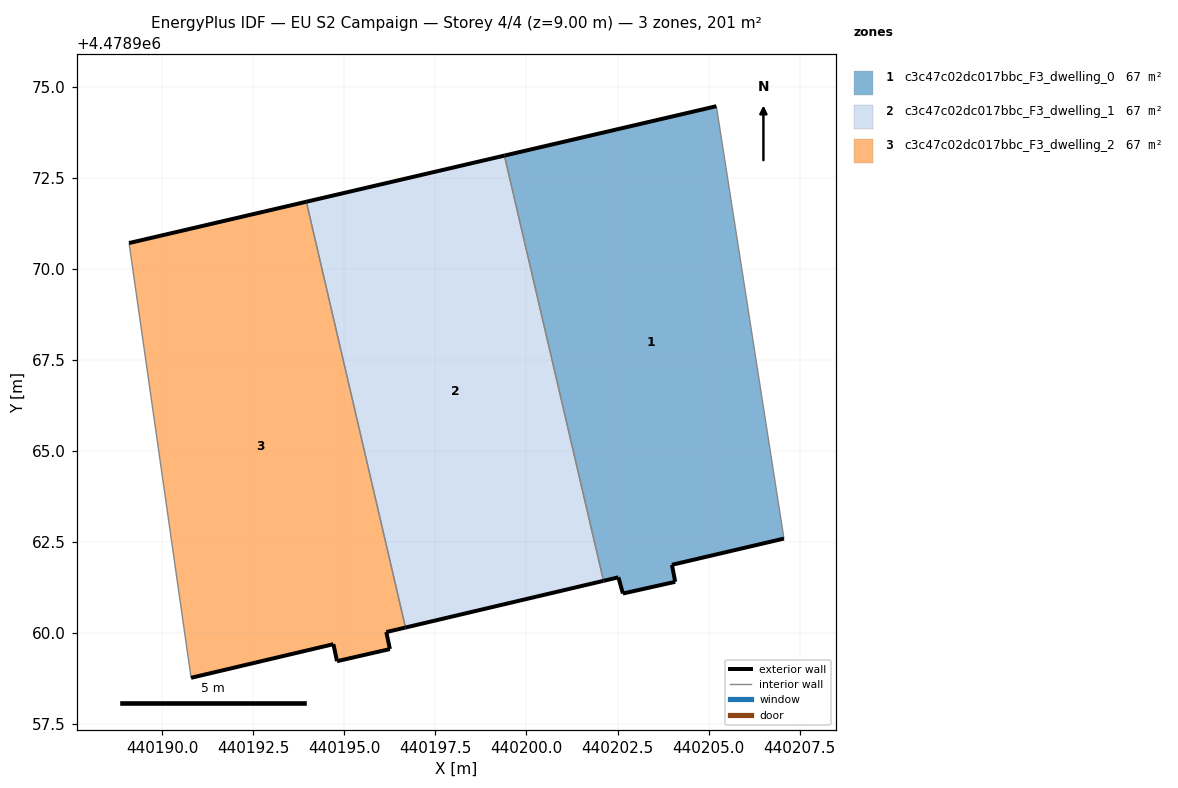
=== STOREY PLAN SPEC (per zone: floor XY polygon, exterior-wall plan segments, windows/doors) ===
zone 1: c3c47c02dc017bbc_F3_dwelling_0  (67.0 m²)
  floor: (440207.07, 4478962.59) (440205.21, 4478974.46) (440199.40, 4478973.11) (440202.12, 4478961.43) (440202.53, 4478961.53) (440202.65, 4478961.08) (440204.08, 4478961.41) (440203.99, 4478961.87)
  exterior wall: (440202.65, 4478961.08) – (440202.53, 4478961.53)  [0.5 m]
  exterior wall: (440202.53, 4478961.53) – (440202.12, 4478961.43)  [0.4 m]
  exterior wall: (440199.40, 4478973.11) – (440205.21, 4478974.46)  [6.0 m]
  exterior wall: (440207.07, 4478962.59) – (440203.99, 4478961.87)  [3.2 m]
  exterior wall: (440203.99, 4478961.87) – (440204.08, 4478961.41)  [0.5 m]
  exterior wall: (440204.08, 4478961.41) – (440202.65, 4478961.08)  [1.5 m]
  interior walls: 2
zone 2: c3c47c02dc017bbc_F3_dwelling_1  (67.0 m²)
  floor: (440202.12, 4478961.43) (440199.40, 4478973.11) (440193.96, 4478971.84) (440196.68, 4478960.15)
  exterior wall: (440202.12, 4478961.43) – (440196.68, 4478960.15)  [5.6 m]
  exterior wall: (440193.96, 4478971.84) – (440199.40, 4478973.11)  [5.6 m]
  interior walls: 2
zone 3: c3c47c02dc017bbc_F3_dwelling_2  (67.0 m²)
  floor: (440196.25, 4478959.56) (440196.15, 4478960.03) (440196.68, 4478960.15) (440193.96, 4478971.84) (440189.09, 4478970.71) (440190.79, 4478958.77) (440194.70, 4478959.69) (440194.80, 4478959.23)
  exterior wall: (440194.80, 4478959.23) – (440194.70, 4478959.69)  [0.5 m]
  exterior wall: (440194.70, 4478959.69) – (440190.79, 4478958.77)  [4.0 m]
  exterior wall: (440189.09, 4478970.71) – (440193.96, 4478971.84)  [5.0 m]
  exterior wall: (440196.68, 4478960.15) – (440196.15, 4478960.03)  [0.5 m]
  exterior wall: (440196.15, 4478960.03) – (440196.25, 4478959.56)  [0.5 m]
  exterior wall: (440196.25, 4478959.56) – (440194.80, 4478959.23)  [1.5 m]
  interior walls: 2

=== DERIVED (storey summary) ===
Building: EU S2 Campaign
Storey: 4 of 4  (floor level z = 9.00 m)
Storey gross floor area: 200.9 m²
Zones on this storey: 3
  - c3c47c02dc017bbc_F3_dwelling_0: floor 67.0 m²; exterior wall 12.0 m (35.9 m²); WWR 0.0%
  - c3c47c02dc017bbc_F3_dwelling_1: floor 67.0 m²; exterior wall 11.2 m (33.5 m²); WWR 0.0%
  - c3c47c02dc017bbc_F3_dwelling_2: floor 67.0 m²; exterior wall 12.0 m (36.0 m²); WWR 0.0%
Zone adjacency (shared interzone walls):
  - c3c47c02dc017bbc_F3_dwelling_0 ↔ c3c47c02dc017bbc_F3_dwelling_1
  - c3c47c02dc017bbc_F3_dwelling_1 ↔ c3c47c02dc017bbc_F3_dwelling_2